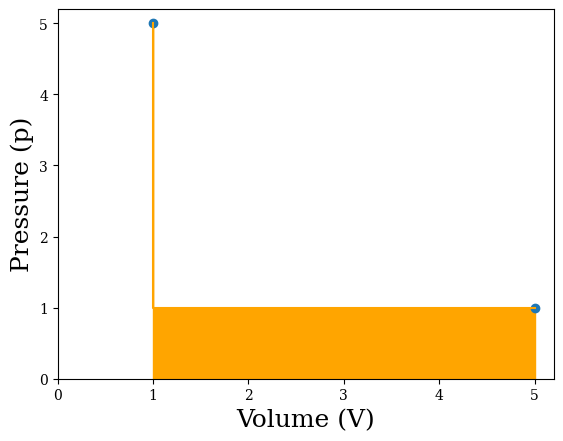

Here is the Python script that generated this plot:
## Import Libraries
import numpy as np
import matplotlib.pyplot as plt


gas_values = []
pressure_0 = 5.0 # p
volume_0 = 1.0 # V
pressure_f = 1.0 # p
volume_f = pressure_0*volume_0/pressure_f 
gas_values =[[pressure_0,volume_0],[pressure_f,volume_f]]

del_v = volume_f-volume_0 #vΔV
work = -pressure_f*del_v 
message = f"The ammount of work performed by the gas doing one step is {work} pΔV."
print(message)

def d_v(steps):
    d_v1 = del_v/steps
    return d_v1

def calc_steps(steps):
    gas_values = np.zeros((steps+1,2))
    gas_values[0] = [volume_0, pressure_0]
    for step in range(steps):
        v_new = (step+1)*d_v(steps) + volume_0  
        p_new = pressure_0*volume_0/(v_new)
        gas_values[step +1] = [v_new, p_new]
    return gas_values

def work(steps):
    gaslist = calc_steps(steps)
    workvalue = 0.0
    for step in range (1,steps+1):
        pval = gaslist[step][1]
        workvalue += -pval *d_v(steps)
    workvalue = format(workvalue,".2f")
    message =f"After performing our calculation, we find that the work performed was {workvalue} pΔV."
    print(message)

def make_steps(steps):
    gaslist = calc_steps(steps)
    xval =gaslist[:,0]
    yval = gaslist[:,1]
    graph_lines =[]
    list_length=len(gaslist)
    graph_lines = gaslist[0]
    for values in range(list_length-1):
        volume_value = gaslist[values][0]
        pressure_value = gaslist[values+1][1]
        graph_lines = np.append([graph_lines], [[volume_value, pressure_value], gaslist[values + 1]])
        graph_lines = np.reshape(graph_lines,(2*(values+1)+1,2))
    xline=graph_lines[:,0]
    yline = graph_lines[:,1]
    return[xline,yline,xval,yval]

def plot_function(number_steps):
    steps = number_steps
    y_max = 0.2+np.max([pressure_0,pressure_f])
    x_max = 0.2+np.max([volume_0,volume_f])
    plt.figure(1)
    xline = make_steps(steps)[0]
    yline = make_steps(steps)[1]
    xval = make_steps(steps)[2]
    yval = make_steps(steps)[3]
    plt.plot(xline,yline, color = "orange")
    plt.fill_between(xline, yline, color='orange')
    plt.scatter(xval,yval)
    plt.xlabel('Volume (V)', fontsize=18, fontname="Serif")
    plt.rc('xtick', labelsize=14)
    plt.rc('ytick', labelsize=14)
    plt.xticks(fontname="Serif")
    plt.yticks(fontname="Serif")
    #plt.legend()
    plt.ylim(0, y_max)
    plt.xlim(0,x_max)
    plt.ylabel('Pressure (p)', fontsize=18,fontname="Serif")
    plt.show()

steps = 1 # Change this value to calculate work
plot_function(steps)
work(steps)

